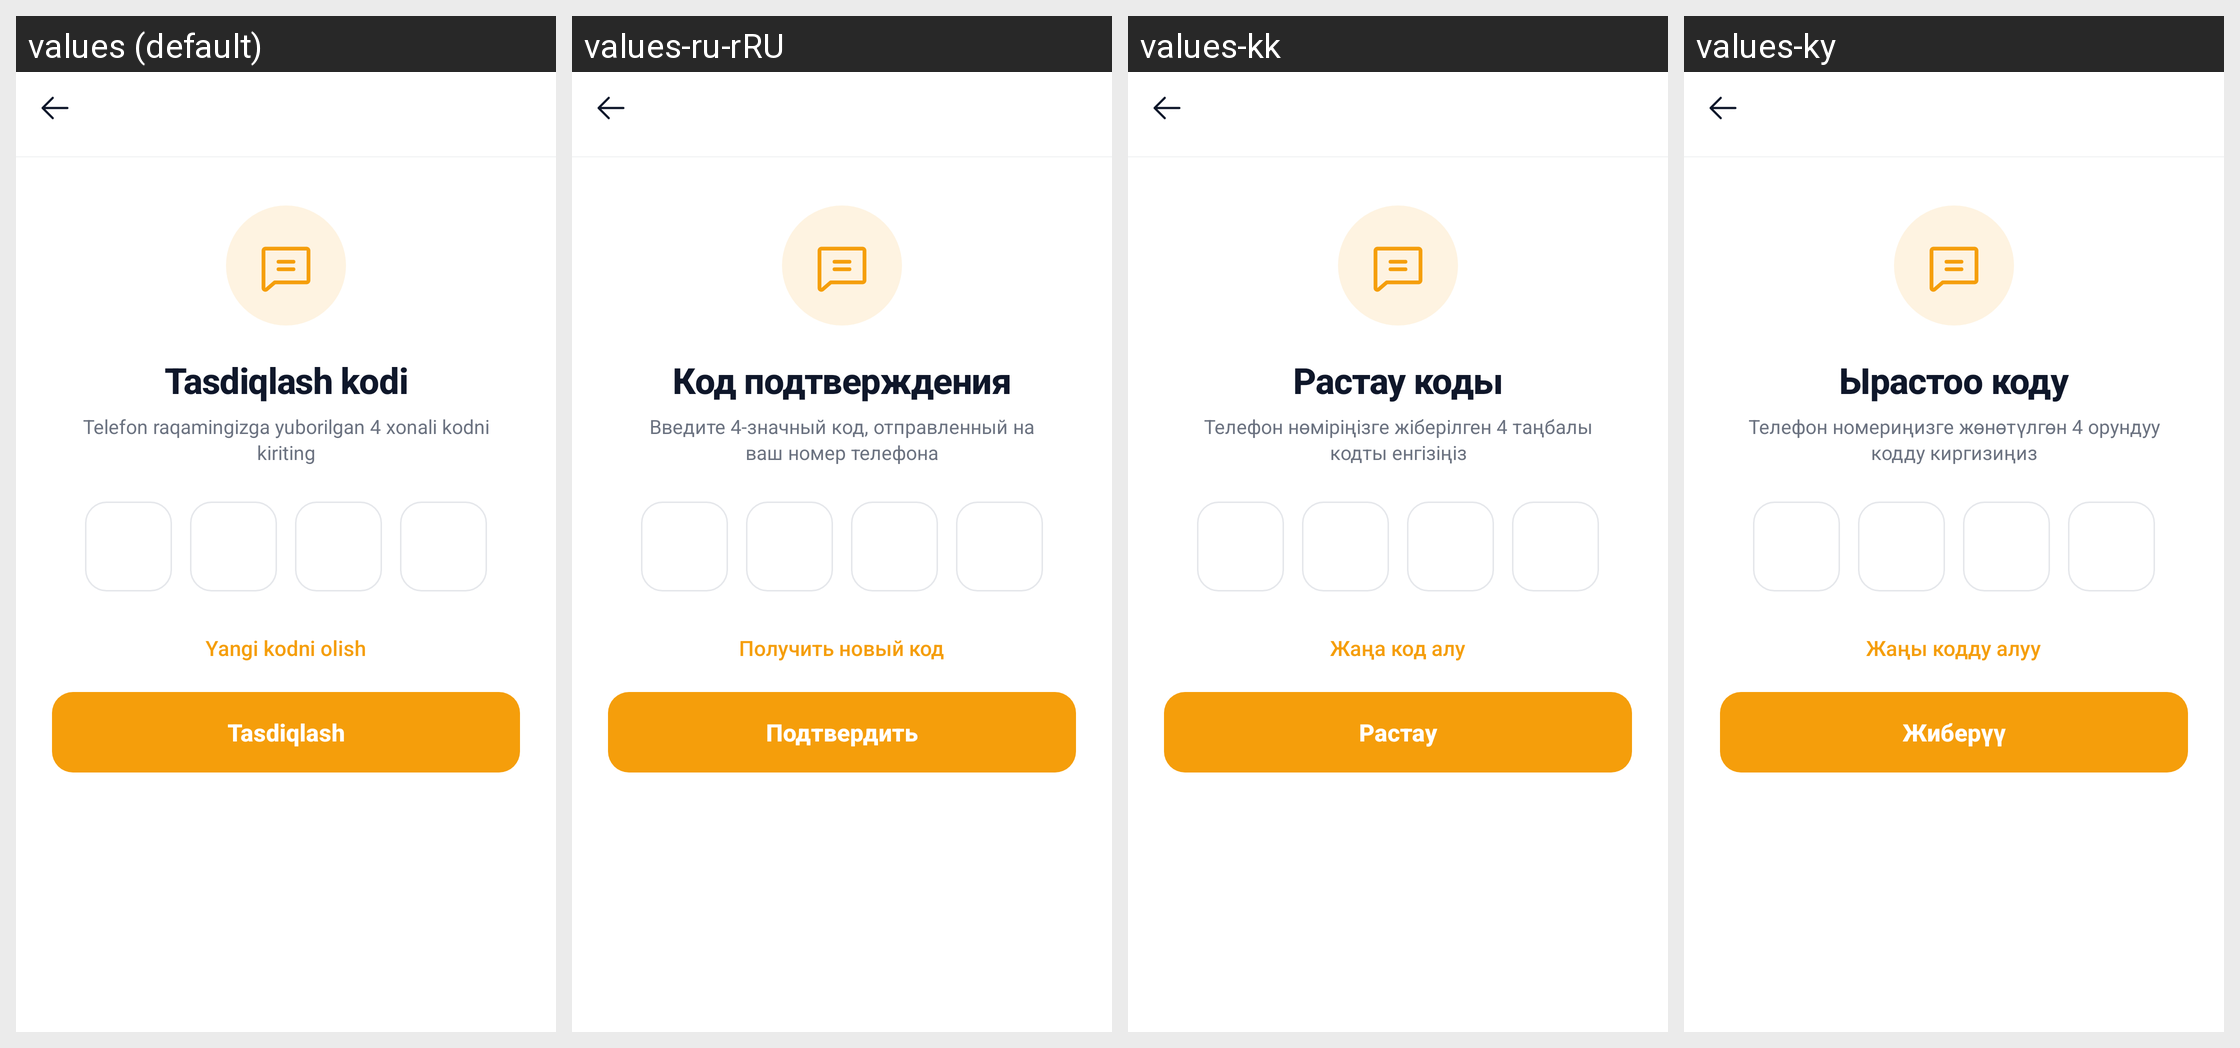

Locale-by-locale string values for the Android screen shown in this grid:
Android screen res/layout/fragment_sign_up_verify.xml rendered under 4 locales, left to right: values (default), values-ru-rRU, values-kk, values-ky. Device: Nexus 5 (rendered at 1080×1920; each locale shown at half size, 540×960, under a caption strip naming it); theme Theme.TeamworkTaxi.
Strings drawn on this screen, with the default value and each locale's value (text and hints the layout hard-codes, and strings that could not be matched under every locale, appear in the picture but are not listed):

verification_code_label
  values: Tasdiqlash kodi
  values-ru-rRU: Код подтверждения
  values-kk: Растау коды
  values-ky: Ырастоо коду

verification_code_subtitle
  values: Telefon raqamingizga yuborilgan 4 xonali kodni kiriting
  values-ru-rRU: Введите 4-значный код, отправленный на ваш номер телефона
  values-kk: Телефон нөміріңізге жіберілген 4 таңбалы кодты енгізіңіз
  values-ky: Телефон номериңизге жөнөтүлгөн 4 орундуу кодду киргизиңиз

get_new_verify_code
  values: Yangi kodni olish
  values-ru-rRU: Получить новый код
  values-kk: Жаңа код алу
  values-ky: Жаңы кодду алуу

submit
  values: Tasdiqlash
  values-ru-rRU: Подтвердить
  values-kk: Растау
  values-ky: Жиберүү
